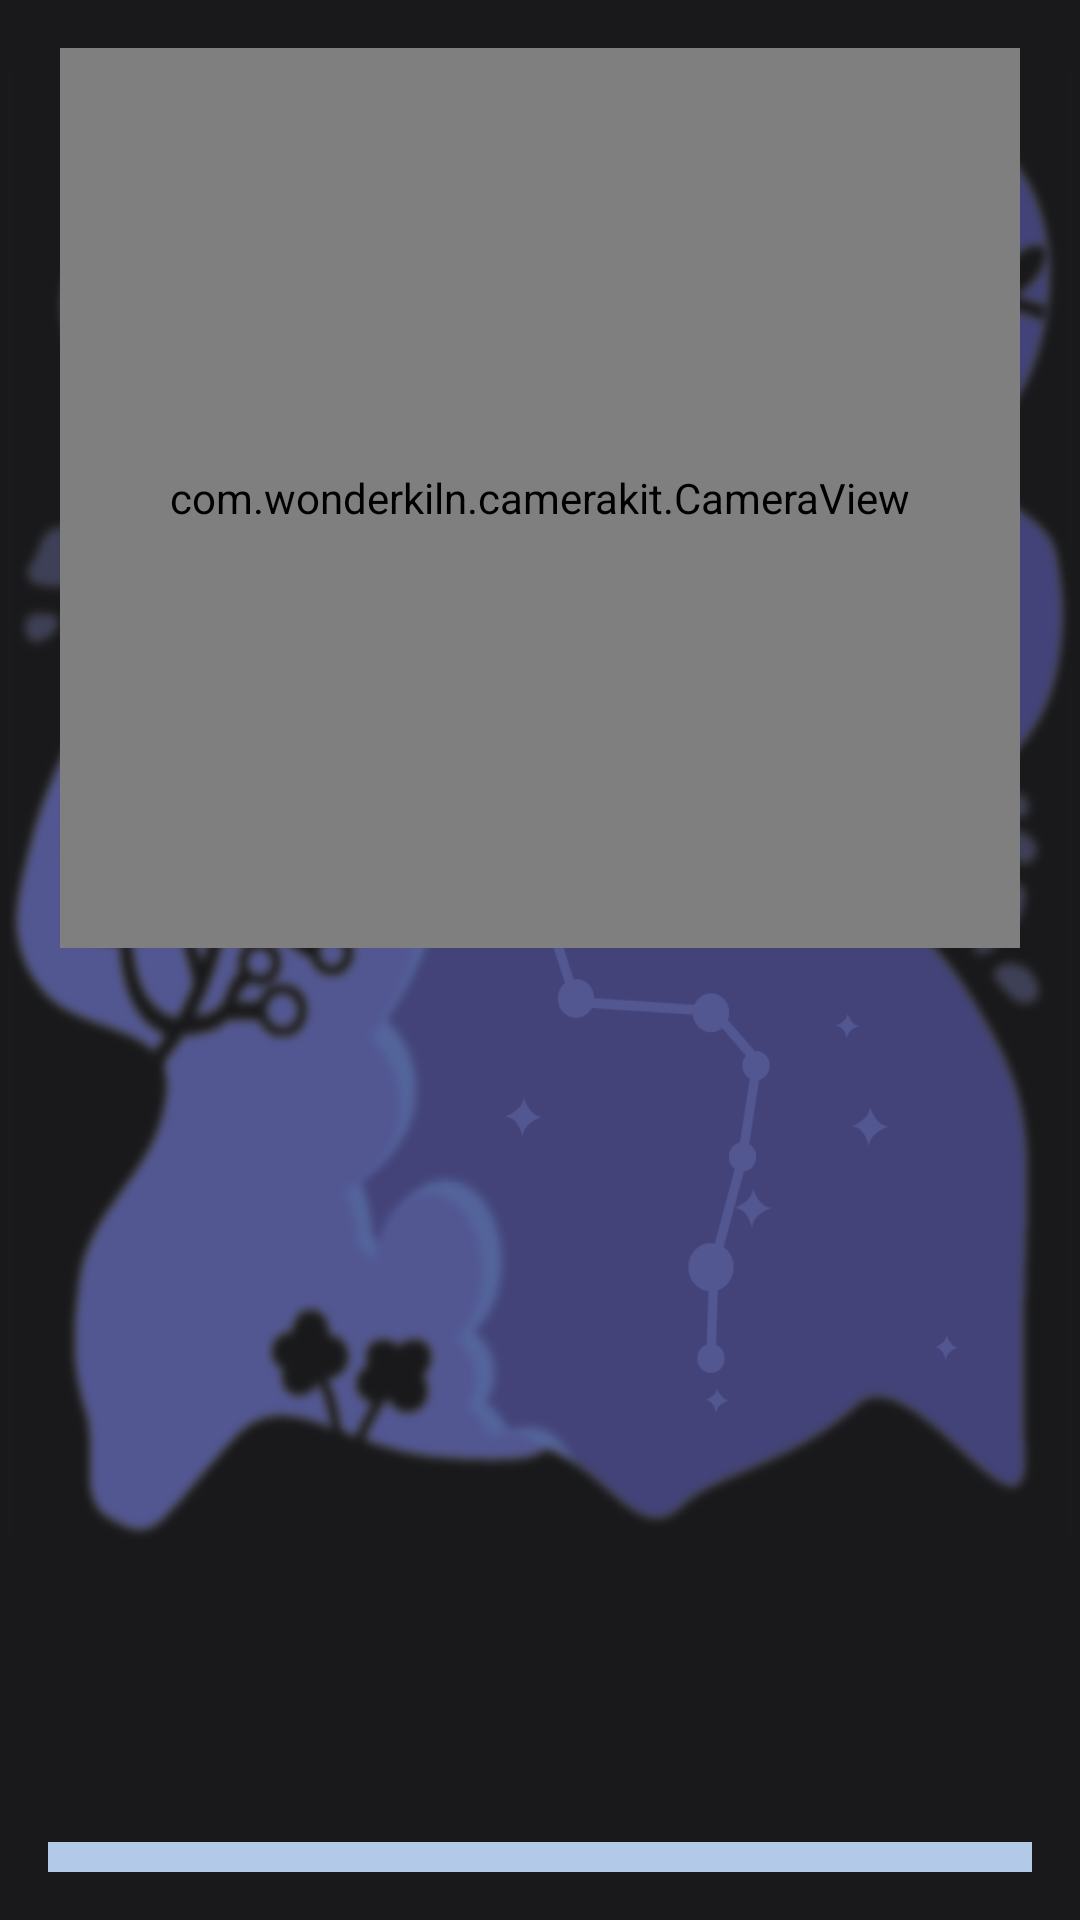

Here is an Android app screen rendered from its layout file. Give the layout XML and the strings, colors and styles it references.
<!-- AndroidManifest.xml: application theme AppTheme -->
<!-- res/layout/activity_main.xml -->
<?xml version="1.0" encoding="utf-8"?>
<FrameLayout xmlns:android="http://schemas.android.com/apk/res/android"
    xmlns:tools="http://schemas.android.com/tools"
    xmlns:app="http://schemas.android.com/apk/res-auto"
    android:id="@+id/activity_main"
    android:layout_width="match_parent"
    android:layout_height="match_parent"
    android:paddingBottom="@dimen/activity_vertical_margin"
    android:paddingLeft="@dimen/activity_horizontal_margin"
    android:paddingRight="@dimen/activity_horizontal_margin"
    android:paddingTop="@dimen/activity_vertical_margin"
    android:background="@drawable/floorbackground"
    tools:context="com.querychain.mainapp.MainActivity">

    <com.wonderkiln.camerakit.CameraView
        android:id="@+id/cameraView"
        app:ckPermissions="picture"
        android:layout_width="320dp"
        android:layout_height="300dp"
        android:layout_gravity="center|top" />

    <LinearLayout
        android:layout_width="match_parent"
        android:layout_height="80dp"
        android:layout_gravity="center|top"
        android:layout_marginTop="300dp"
        android:gravity="center"
        android:orientation="horizontal">

        <TextView
            android:id="@+id/textViewResult"
            android:layout_width="match_parent"
            android:layout_height="80dp"
            android:fadeScrollbars="false"
            android:maxLines="15"
            android:scrollbars="vertical"
            android:gravity="center"
            android:textColor="@color/white_text" />

        <TextView
            android:id="@+id/textViewResult2"
            android:layout_width="match_parent"
            android:layout_height="80dp"
            android:fadeScrollbars="false"
            android:maxLines="15"
            android:scrollbars="vertical"
            android:gravity="center"
            android:textColor="@android:color/black" />

    </LinearLayout>

    <Button
        android:id="@+id/detect_object"
        android:layout_width="300dp"
        android:layout_height="48dp"
        android:layout_gravity="bottom|center"
        android:layout_marginBottom="70dp"
        android:text="@string/detect_object"
        android:textAllCaps="false"
        android:textColor="@color/white_text"
        android:fontFamily="sans-serif-bold"
        android:background="@drawable/buttoninside"
        android:textSize="20sp"
        android:visibility="gone" />

    <Button
        android:id="@+id/image_query"
        android:layout_width="300dp"
        android:layout_height="48dp"
        android:layout_gravity="bottom|center"
        android:text="@string/image_query"
        android:textAllCaps="false"
        android:textColor="@color/white_text"
        android:fontFamily="sans-serif-bold"
        android:background="@drawable/buttoninside"
        android:textSize="20sp"
        android:visibility="gone" />

    <android.support.design.widget.BottomNavigationView
        android:id="@+id/bottom_navigation"
        android:layout_width="match_parent"
        android:layout_height="10dp"
        android:layout_gravity="bottom|center"
        app:layout_constraintBottom_toBottomOf="parent"
        app:layout_constraintLeft_toLeftOf="parent"
        app:layout_constraintRight_toRightOf="parent"
        app:menu="@menu/bottom_nav_items"
        app:layout_constraintTop_toBottomOf="@+id/textViewDescription"
        app:layout_constraintHorizontal_bias="0.0"
        app:layout_constraintVertical_bias="1.0"
        android:background="#B3C9E8" />




</FrameLayout>
<!-- resources referenced by this layout -->
<resources>
  <color name="white_text">#AECDF9</color>
  <dimen name="activity_horizontal_margin">16dp</dimen>
  <dimen name="activity_vertical_margin">16dp</dimen>
  <!-- drawable buttoninside (drawable) -->
  <?xml version="1.0" encoding="utf-8"?>
  <shape xmlns:android="http://schemas.android.com/apk/res/android" android:shape="rectangle" android:padding="10dp">
      <solid android:color="#B3222233"/> 
  
  </shape>
  <!-- drawable floorbackground: png bitmap (drawable-hdpi, 77143 bytes) -->
  <string name="detect_object">Detect Image</string>
  <string name="image_query">Image Query</string>
  <style name="AppTheme" parent="Theme.AppCompat.Light.DarkActionBar">
              
              <item name="colorPrimary">@color/colorPrimary</item>
              <item name="colorPrimaryDark">@color/colorPrimaryDark</item>
              <item name="colorAccent">@color/colorAccent</item>
              <item name="windowActionBar">false</item>
              <item name="windowNoTitle">true</item>
          </style>
  <color name="colorPrimary">#000000</color>
  <color name="colorPrimaryDark">#000000</color>
  <color name="colorAccent">#FF4081</color>
</resources>
